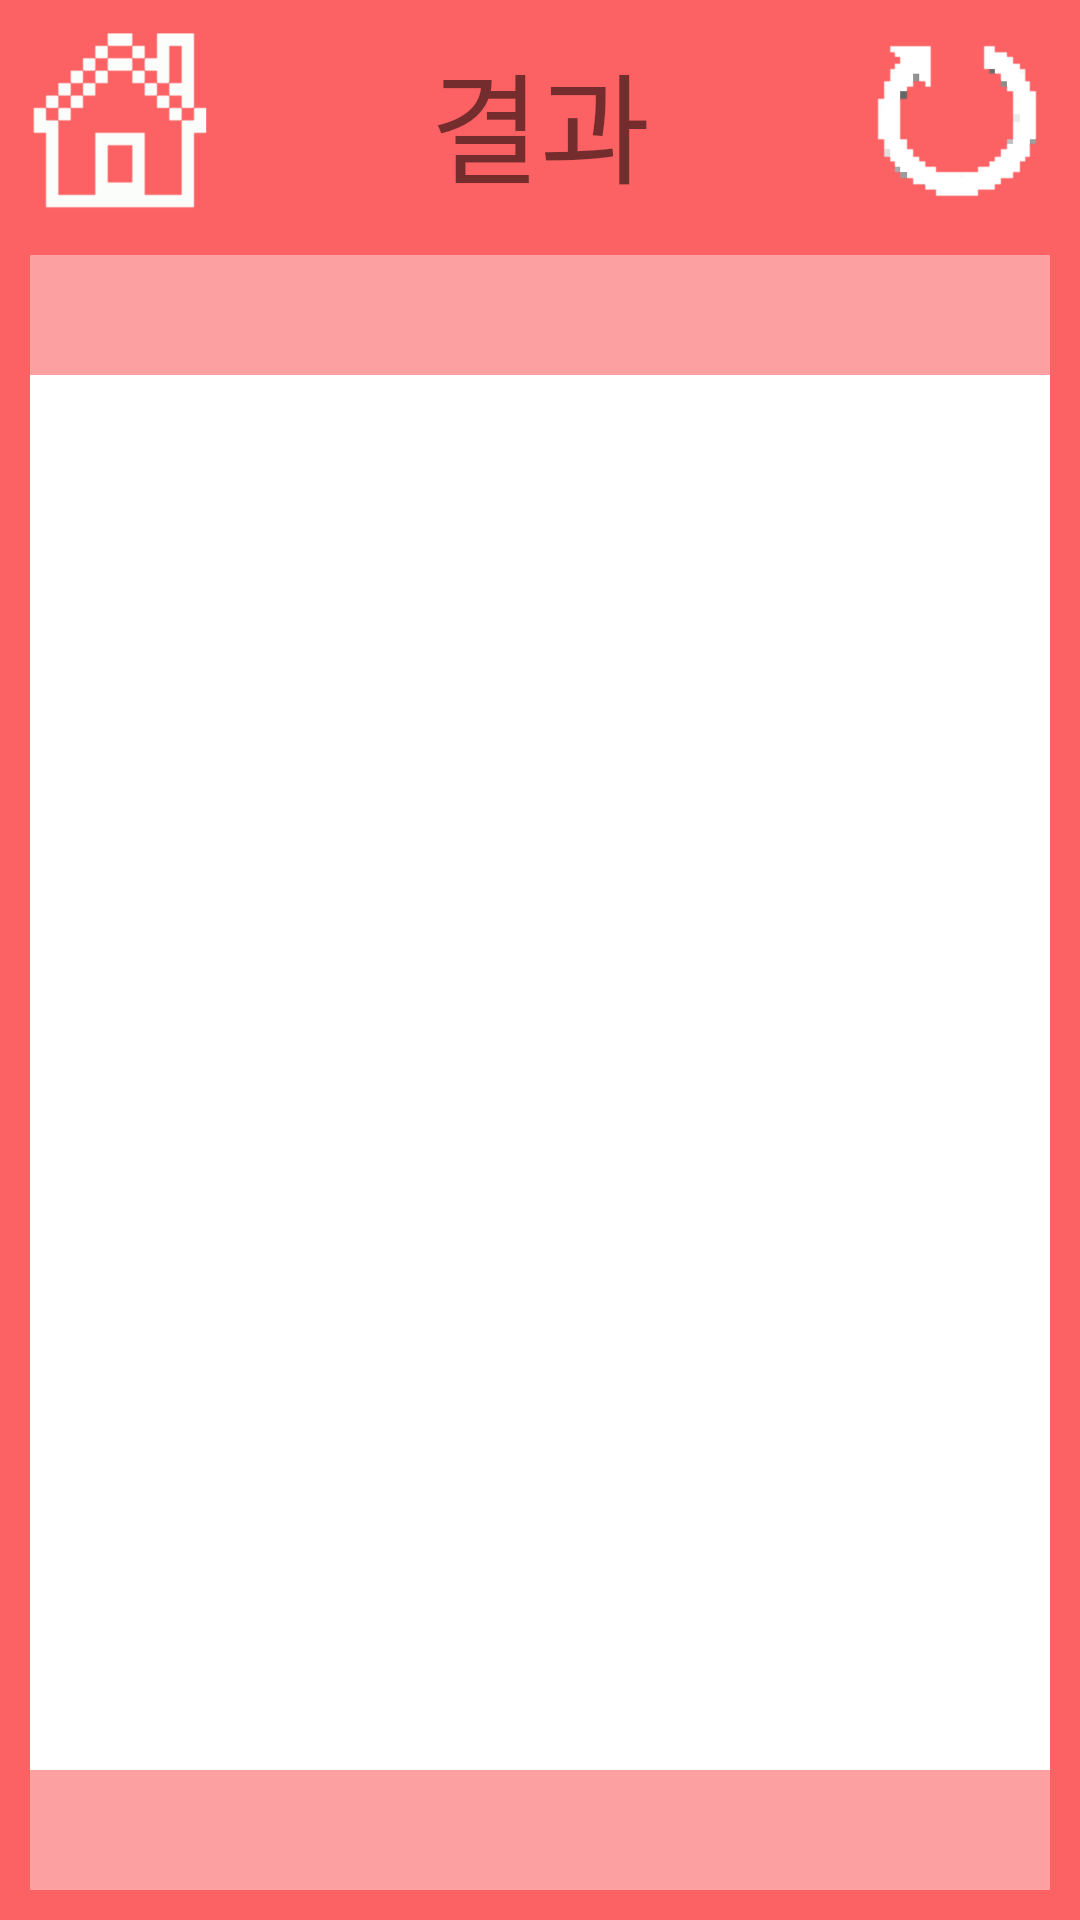

Reconstruct the res/layout file that produces this screen, plus the resources it refers to.
<!-- AndroidManifest.xml: application theme AppTheme -->
<!-- res/layout/activity_result.xml -->
<?xml version="1.0" encoding="utf-8"?>
<RelativeLayout xmlns:app="http://schemas.android.com/apk/res-auto"
    xmlns:tools="http://schemas.android.com/tools"
    xmlns:android="http://schemas.android.com/apk/res/android"
    android:layout_width="match_parent"
    android:layout_height="match_parent"
    android:background="@color/pink"
    tools:context="com.example.user.myapplication.ResultActivity">

    <ImageView
        android:layout_width="60dp"
        android:layout_height="60dp"
        android:layout_alignLeft="@+id/result_relativelayout"
        android:layout_alignParentTop="true"
        android:layout_alignStart="@+id/result_relativelayout"
        android:layout_marginTop="10dp"
        android:src="@drawable/result_home_button"
        android:id="@+id/result_home" />

    <TextView
        android:layout_width="wrap_content"
        android:layout_height="wrap_content"
        android:layout_alignBottom="@+id/result_home"
        android:layout_centerHorizontal="true"
        android:text="결과"
        android:textSize="40dp"
        android:id="@+id/result_title" />

    <ImageView
        android:id="@+id/result_restart"
        android:layout_width="60dp"
        android:layout_height="60dp"
        android:layout_alignBottom="@+id/result_title"
        android:layout_alignEnd="@+id/result_relativelayout"
        android:layout_alignRight="@+id/result_relativelayout"
        android:src="@drawable/result_restart_button" />

    <RelativeLayout
        android:id="@+id/result_relativelayout"
        android:layout_width="match_parent"
        android:layout_height="match_parent"
        android:layout_alignParentLeft="true"
        android:layout_alignParentStart="true"
        android:layout_marginLeft="10dp"
        android:layout_centerHorizontal="true"
        android:layout_marginBottom="10dp"
        android:layout_marginRight="10dp"
        android:layout_below="@+id/result_title"
        android:layout_marginTop="15dp"
        android:background="@color/white"
        >
        <LinearLayout
            android:layout_width="match_parent"
            android:layout_height="40dp"
            android:orientation="vertical"
            android:layout_alignParentTop="true"
            android:layout_alignParentLeft="true"
            android:background="@color/transparent_pink"
            android:id="@+id/linearLayout2" />

        <ImageView
            android:id="@+id/result_heart1"
            android:layout_width="60dp"
            android:layout_height="60dp"
            android:layout_alignParentLeft="true"
            android:layout_alignParentStart="true"
            android:layout_alignParentTop="true"
            android:layout_marginLeft="10dp"
            android:layout_marginStart="10dp"
            android:layout_marginTop="10dp"
            android:src="@drawable/result_heart" />

        <ImageView
            android:id="@+id/result_heart2"
            android:layout_width="60dp"
            android:layout_height="60dp"
            android:layout_alignTop="@+id/result_heart1"
            android:layout_toEndOf="@+id/result_heart1"
            android:layout_toRightOf="@+id/result_heart1"
            android:src="@drawable/result_heart" />

        <ImageView
            android:id="@+id/result_heart3"
            android:layout_width="60dp"
            android:layout_height="60dp"
            android:layout_alignTop="@+id/result_heart2"
            android:layout_toEndOf="@+id/result_heart2"
            android:layout_toRightOf="@+id/result_heart2"
            android:src="@drawable/result_heart" />
        <LinearLayout
            android:layout_width="match_parent"
            android:layout_height="40dp"
            android:orientation="vertical"
            android:layout_alignParentBottom="true"
            android:layout_alignParentRight="true"
            android:background="@color/transparent_pink"
            />

    </RelativeLayout>



</RelativeLayout>
<!-- resources referenced by this layout -->
<resources>
  <color name="pink">#fc6163</color>
  <color name="transparent_pink">#99fc6163</color>
  <color name="white">#ffff</color>
  <!-- drawable result_home_button: png bitmap (drawable, 10227 bytes) -->
  <!-- drawable result_restart_button: png bitmap (drawable, 19455 bytes) -->
  <style name="AppTheme" parent="Theme.AppCompat.Light.NoActionBar">
          
          <item name="colorPrimary">@color/colorPrimary</item>
          <item name="colorPrimaryDark">@color/colorPrimaryDark</item>
          <item name="colorAccent">@color/colorAccent</item>
          <item name="android:backgroundDimEnabled">true</item>
      </style>
  <color name="colorPrimary">#3F51B5</color>
  <color name="colorPrimaryDark">#273833 </color>
  <color name="colorAccent">#FF4081</color>
</resources>
